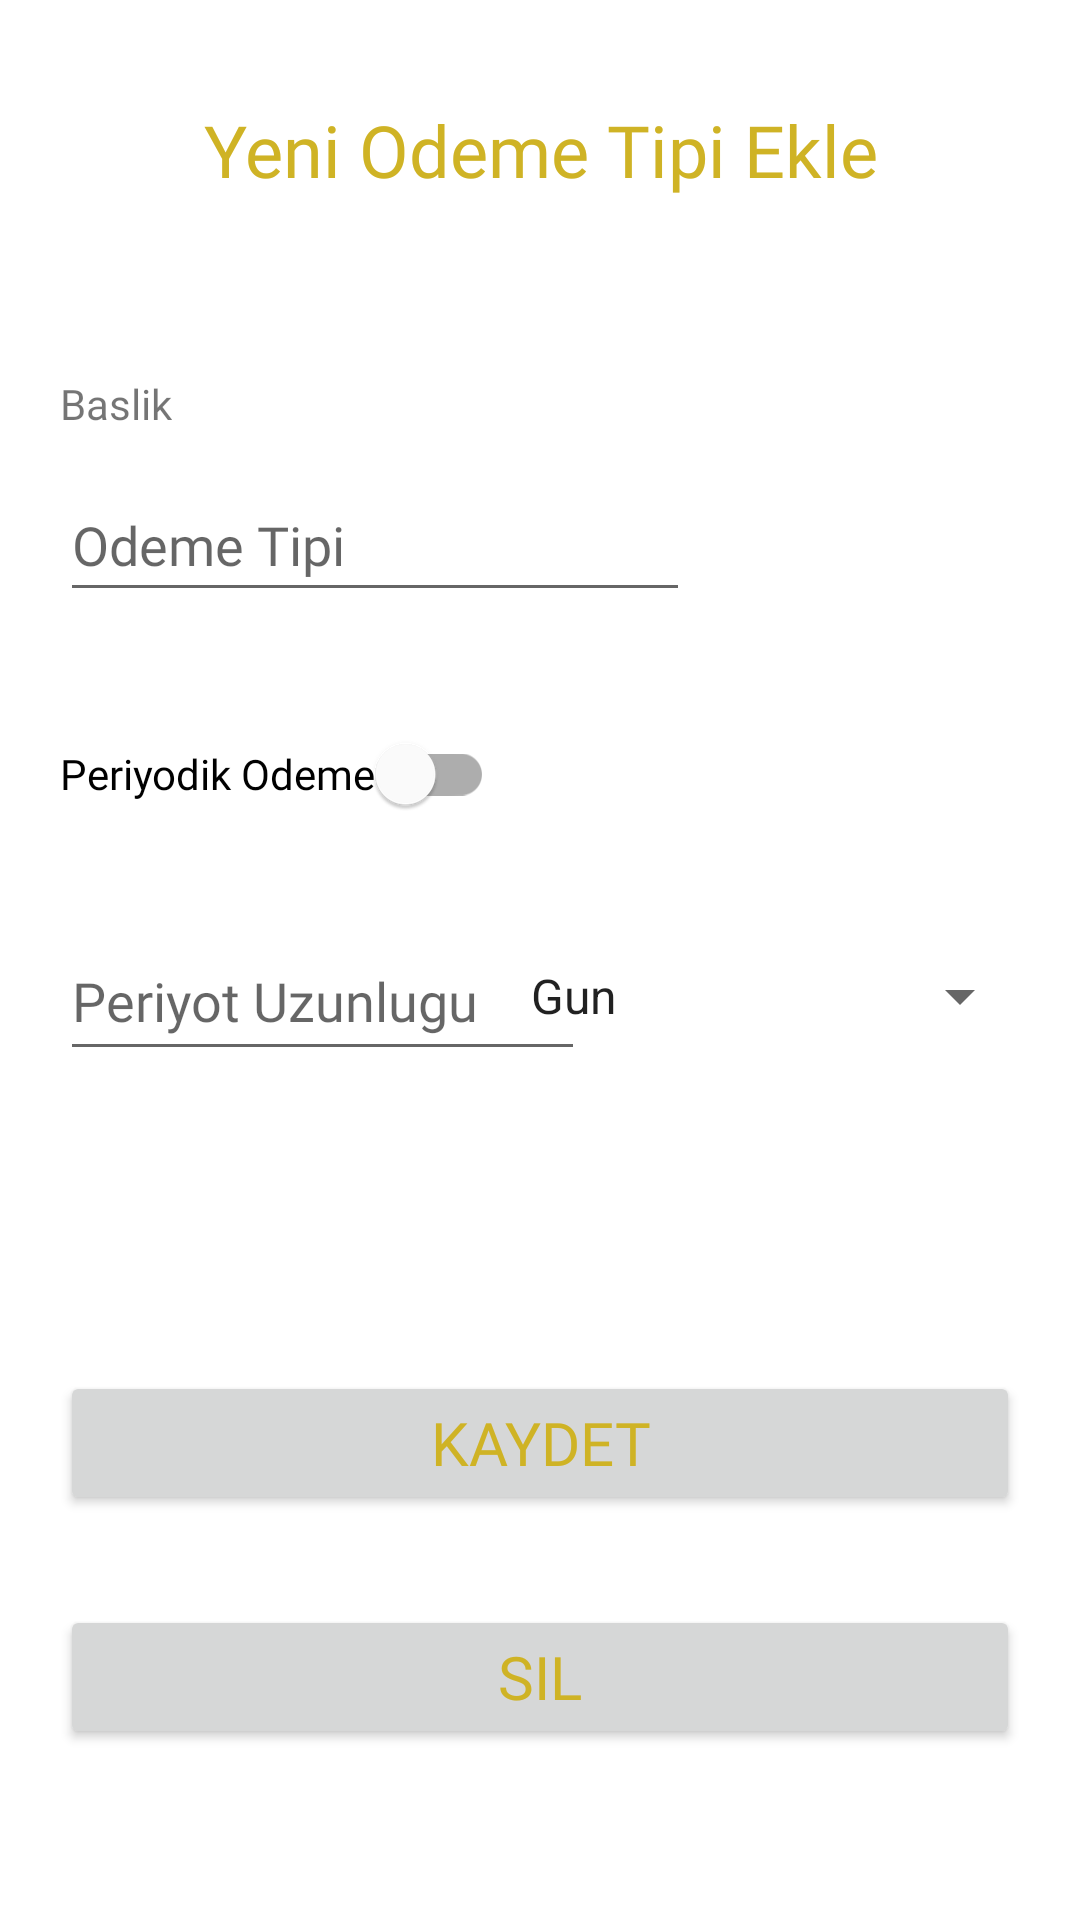

Layout XML and referenced resources for this Android screen:
<!-- AndroidManifest.xml: application theme Theme.TurkcellBootcampOdev2 -->
<!-- res/layout/activity_add_paymenttype.xml -->
<?xml version="1.0" encoding="utf-8"?>
<androidx.constraintlayout.widget.ConstraintLayout xmlns:android="http://schemas.android.com/apk/res/android"
    xmlns:app="http://schemas.android.com/apk/res-auto"
    xmlns:tools="http://schemas.android.com/tools"
    android:layout_width="match_parent"
    android:layout_height="match_parent"
    tools:context=".View.AddPaymentTypeActivity">

    <TextView
        android:id="@+id/textView"
        android:layout_width="wrap_content"
        android:layout_height="wrap_content"
        android:layout_marginStart="20dp"
        android:layout_marginTop="25dp"
        android:fontFamily="@font/dm_sans"
        android:text="Baslik"
        app:layout_constraintStart_toStartOf="parent"
        app:layout_constraintTop_toBottomOf="@+id/textView2" />

    <Spinner
        android:id="@+id/addNewPaymentType_Spinner"
        android:layout_width="175dp"
        android:layout_height="50dp"
        android:layout_marginTop="25dp"
        android:layout_marginEnd="16dp"
        app:layout_constraintEnd_toEndOf="parent"
        app:layout_constraintTop_toBottomOf="@+id/addNewPaymentTypeActivity_Switch"
        tools:ignore="SpeakableTextPresentCheck"
        android:entries="@array/spinnervals"/>

    <EditText
        android:id="@+id/addNewPaymentTypeActivity_PeriodNum"
        android:layout_width="175dp"
        android:layout_height="50dp"
        android:layout_marginStart="20dp"
        android:layout_marginTop="25dp"
        android:ems="10"
        android:fontFamily="@font/dm_sans"
        android:hint="Periyot Uzunlugu"
        android:inputType="numberDecimal"
        app:layout_constraintStart_toStartOf="parent"
        app:layout_constraintTop_toBottomOf="@+id/addNewPaymentTypeActivity_Switch" />

    <EditText
        android:id="@+id/addNewPaymentTypeActivity_Title"
        android:layout_width="wrap_content"
        android:layout_height="wrap_content"
        android:layout_marginStart="20dp"
        android:layout_marginTop="12dp"
        android:ems="10"
        android:fontFamily="@font/dm_sans"
        android:hint="Odeme Tipi"
        android:inputType="textPersonName"
        android:minHeight="48dp"
        app:layout_constraintStart_toStartOf="parent"
        app:layout_constraintTop_toBottomOf="@+id/textView" />

    <com.google.android.material.switchmaterial.SwitchMaterial
        android:id="@+id/addNewPaymentTypeActivity_Switch"
        android:layout_width="wrap_content"
        android:layout_height="wrap_content"
        android:layout_marginStart="20dp"
        android:layout_marginTop="30dp"
        android:fontFamily="@font/dm_sans"
        android:minHeight="48dp"
        android:text="Periyodik Odeme"
        app:layout_constraintStart_toStartOf="parent"
        app:layout_constraintTop_toBottomOf="@+id/addNewPaymentTypeActivity_Title" />

    <TextView
        android:id="@+id/textView2"
        android:layout_width="0dp"
        android:layout_height="100dp"
        android:fontFamily="@font/dm_sans"
        android:gravity="center"
        android:text="Yeni Odeme Tipi Ekle"
        android:textColor="#CFB325"
        android:textSize="24sp"
        app:layout_constraintEnd_toEndOf="parent"
        app:layout_constraintStart_toStartOf="parent"
        app:layout_constraintTop_toTopOf="parent" />

    <androidx.appcompat.widget.AppCompatButton
        android:id="@+id/addNewPaymentTypeActivity_Button"
        android:layout_width="0dp"
        android:layout_height="wrap_content"
        android:layout_marginLeft="20dp"
        android:layout_marginTop="100dp"
        android:layout_marginRight="20dp"
        android:fontFamily="@font/dm_sans"
        android:onClick="ekleButtonOnClickListener"
        android:text="Kaydet"
        android:textColor="#CFB325"
        android:textSize="20sp"
        app:layout_constraintEnd_toEndOf="parent"
        app:layout_constraintStart_toStartOf="parent"
        app:layout_constraintTop_toBottomOf="@+id/addNewPaymentType_Spinner" />

    <androidx.appcompat.widget.AppCompatButton
        android:id="@+id/addNewPaymentTypeActivity_Delete"
        android:layout_width="0dp"
        android:layout_height="wrap_content"
        android:layout_marginLeft="20dp"
        android:layout_marginTop="178dp"
        android:layout_marginRight="20dp"
        android:fontFamily="@font/dm_sans"
        android:onClick="deleteButtonOnClickListener"
        android:text="Sil"
        android:textColor="#CFB325"
        android:textSize="20sp"
        app:layout_constraintEnd_toEndOf="parent"
        app:layout_constraintStart_toStartOf="parent"
        app:layout_constraintTop_toBottomOf="@+id/addNewPaymentTypeActivity_PeriodNum" />

</androidx.constraintlayout.widget.ConstraintLayout>
<!-- resources referenced by this layout -->
<resources>
  <string-array name="spinnervals">
          <item>Gun</item>
          <item>Ay</item>
          <item>Yil</item>
      </string-array>
  <style name="Theme.TurkcellBootcampOdev2" parent="Theme.MaterialComponents.DayNight.DarkActionBar">
          
          <item name="colorPrimary">@color/purple_500</item>
          <item name="colorPrimaryVariant">@color/purple_700</item>
          <item name="colorOnPrimary">@color/white</item>
          
          <item name="colorSecondary">@color/teal_200</item>
          <item name="colorSecondaryVariant">@color/teal_700</item>
          <item name="colorOnSecondary">@color/black</item>
          
          <item name="android:statusBarColor" tools:targetApi="l">?attr/colorPrimaryVariant</item>
          
      </style>
  <!-- not gathered from this repository: default colours our renderer supplied (Android Studio template values) -->
  <color name="purple_500">#FF6200EE</color>
  <color name="purple_700">#FF3700B3</color>
  <color name="teal_200">#FF03DAC5</color>
  <color name="teal_700">#FF018786</color>
  <color name="black">#FF000000</color>
  <color name="white">#FFFFFFFF</color>
</resources>
